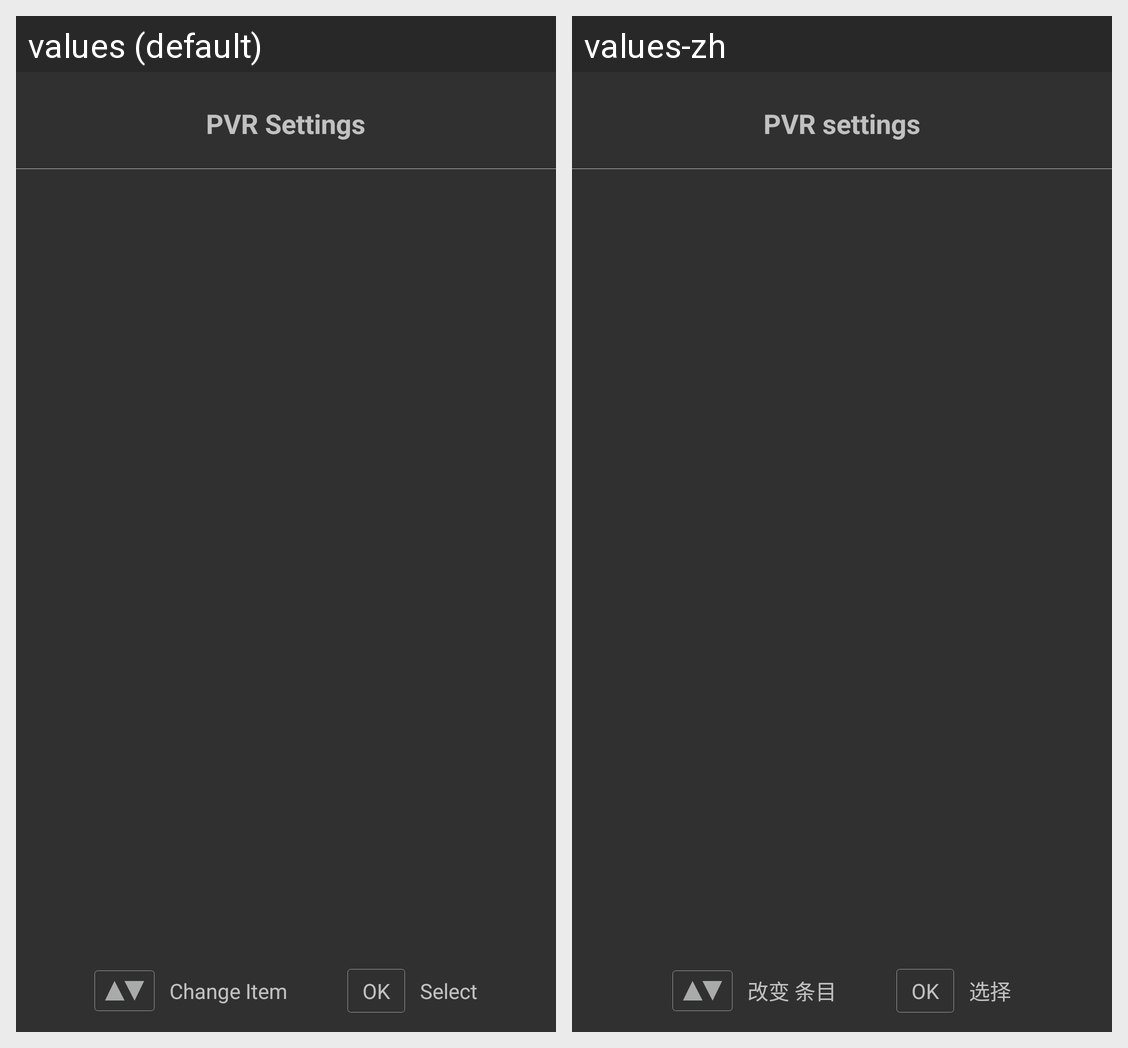

For this localized Android screen grid, give each drawn string resource with its value in every locale shown.
Android screen res/layout/activity_pvr_setting.xml rendered under 2 locales, left to right: values (default), values-zh. Device: Nexus 5 (rendered at 1080×1920; each locale shown at half size, 540×960, under a caption strip naming it); theme Theme.AppCompat.NoActionBar.
Strings drawn on this screen, with the default value and each locale's value (text and hints the layout hard-codes, and strings that could not be matched under every locale, appear in the picture but are not listed):

pvr_settings
  values: PVR Settings
  values-zh: PVR settings

motor_change_item
  values: Change Item
  values-zh: 改变 条目

motor_ok
  values: OK
  values-zh: OK

motor_select
  values: Select
  values-zh: 选择
